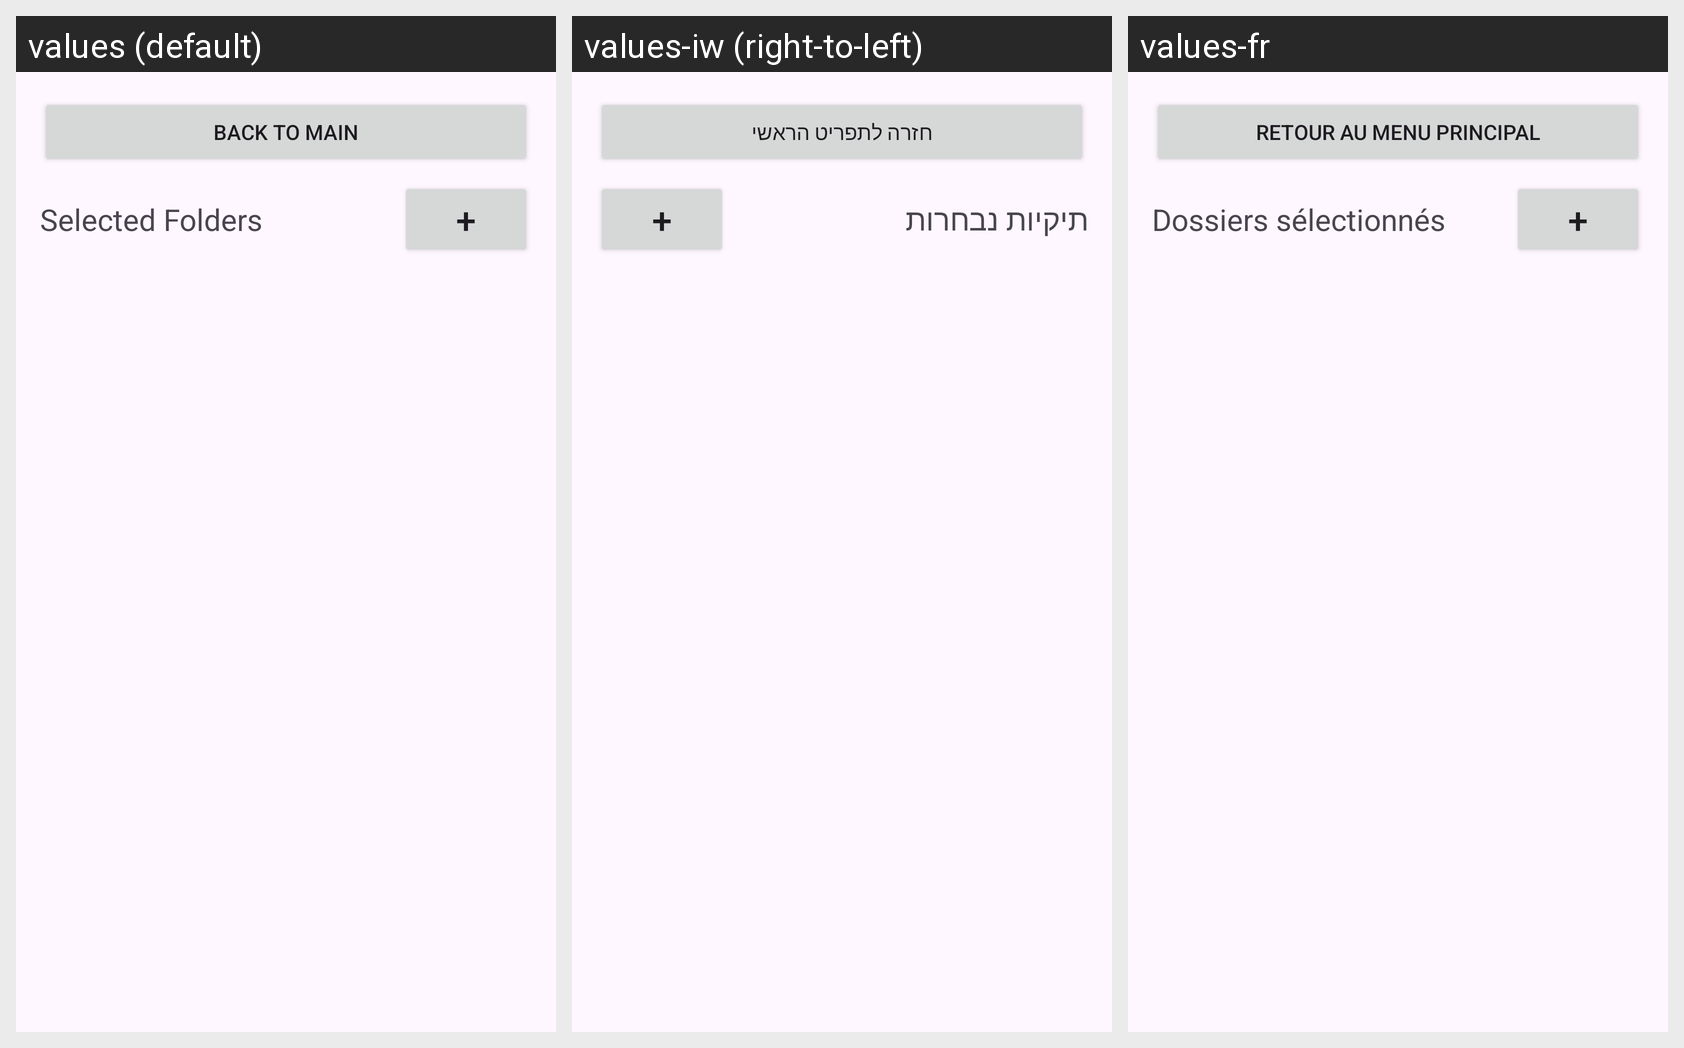

Translations of the strings shown on this Android screen, per locale in the grid:
Android screen res/layout/activity_folders.xml rendered under 3 locales, left to right: values (default), values-iw (right-to-left), values-fr. Device: Nexus 5 (rendered at 1080×1920; each locale shown at half size, 540×960, under a caption strip naming it); theme Theme.SimplePhotoFrame.
Strings drawn on this screen, with the default value and each locale's value (text and hints the layout hard-codes, and strings that could not be matched under every locale, appear in the picture but are not listed):

back_to_main
  values: Back to Main
  values-iw: חזרה לתפריט הראשי
  values-fr: Retour au menu principal

selected_folders
  values: Selected Folders
  values-iw: תיקיות נבחרות
  values-fr: Dossiers sélectionnés
